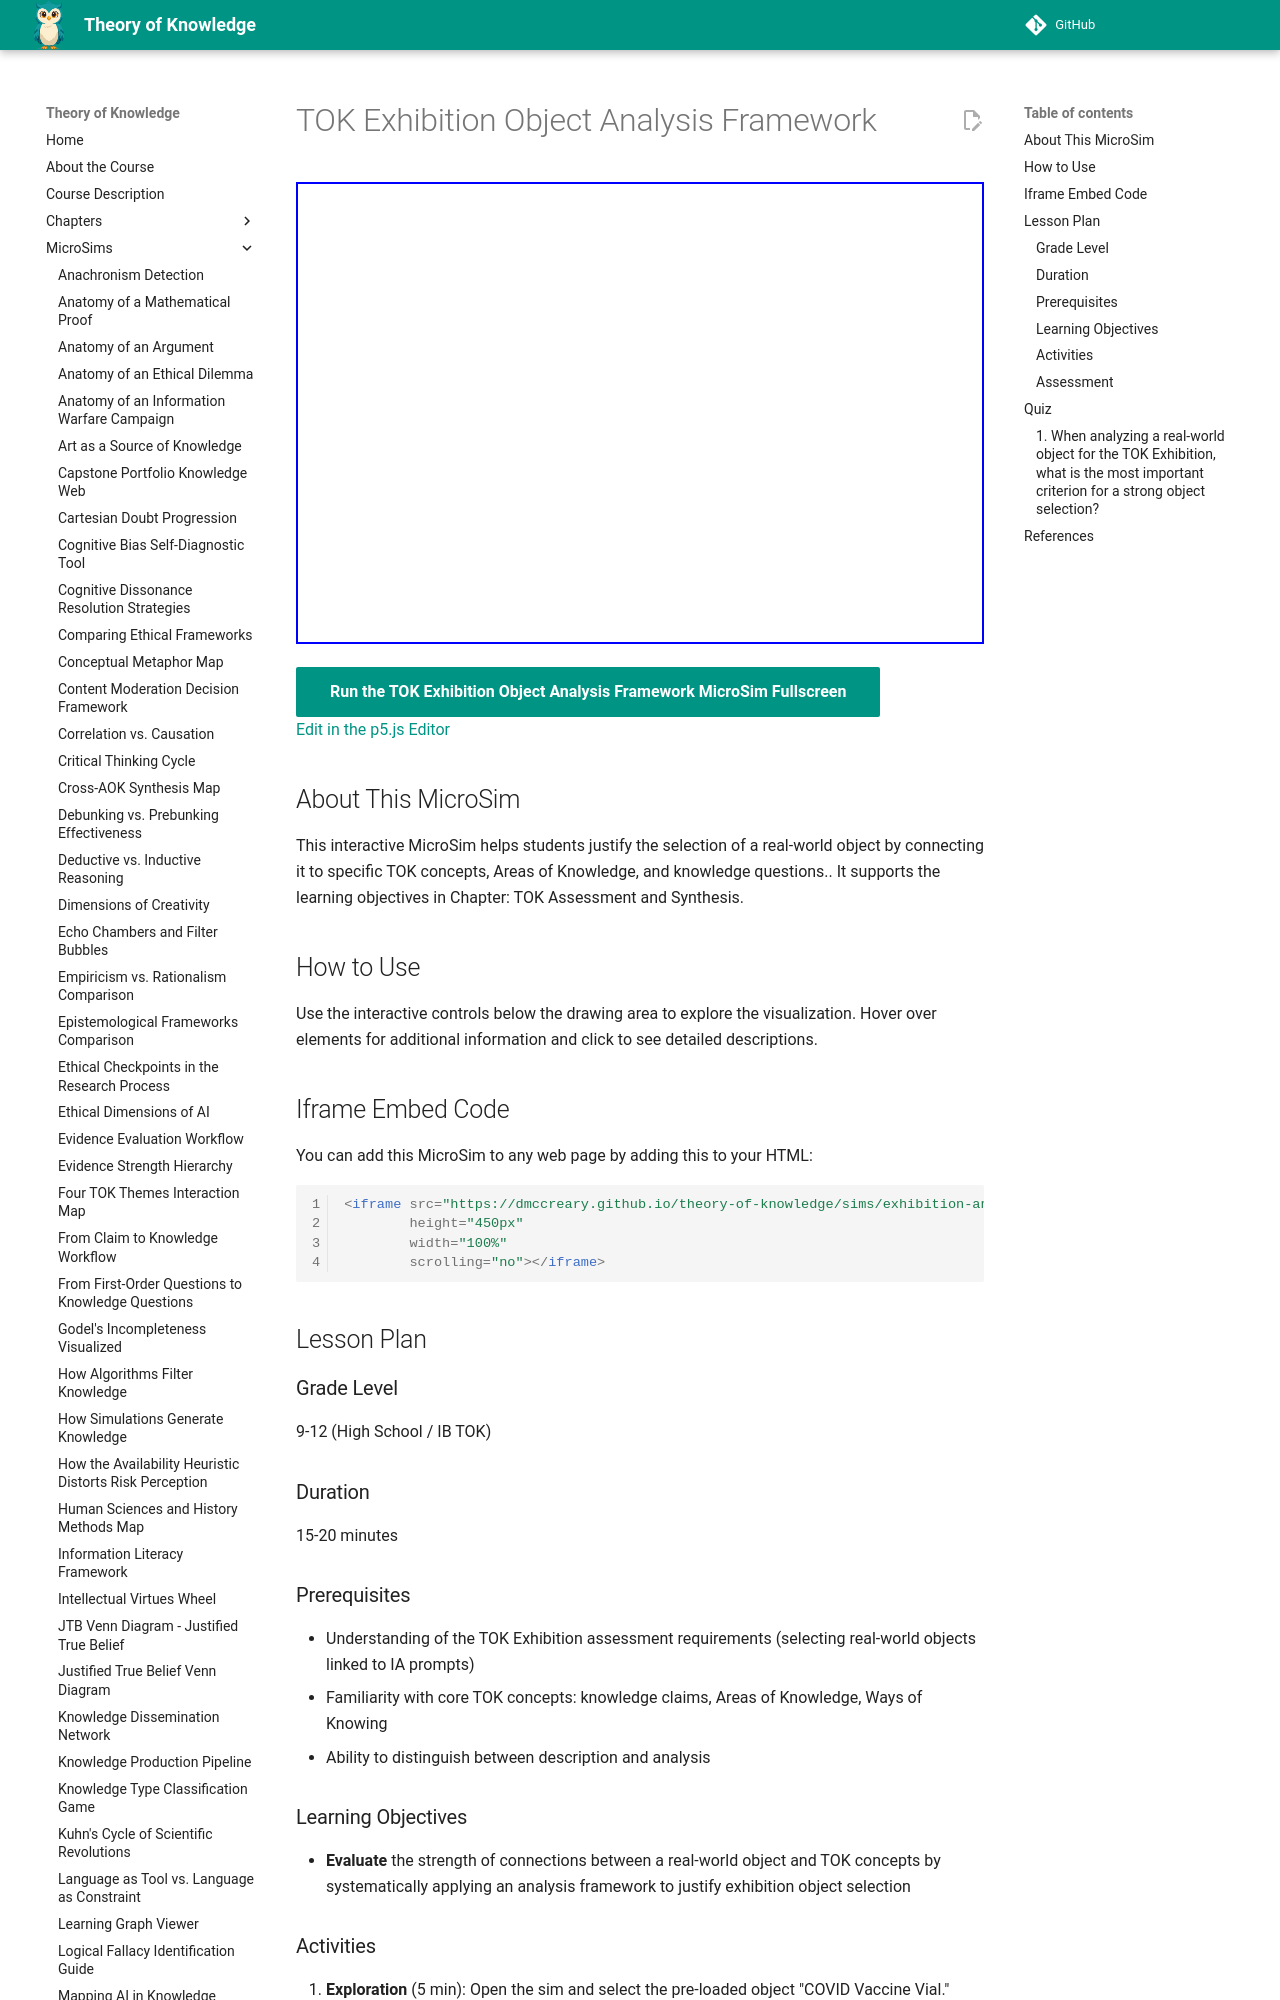

repository: dmccreary/theory-of-knowledge · page: sims/exhibition-analysis/index.html · generator: mkdocs

---
title: TOK Exhibition Object Analysis Framework
description: Interactive p5.js MicroSim for tok exhibition object analysis framework.
image: /sims/exhibition-analysis/exhibition-analysis.png
og:image: /sims/exhibition-analysis/exhibition-analysis.png
twitter:image: /sims/exhibition-analysis/exhibition-analysis.png
social:
   cards: false
quality_score: 0
---

# TOK Exhibition Object Analysis Framework

<iframe src="main.html" height="462" width="100%" scrolling="no"></iframe>

[Run the TOK Exhibition Object Analysis Framework MicroSim Fullscreen](./main.html){ .md-button .md-button--primary }
<br/>
[Edit in the p5.js Editor](https://editor.p5js.org/)

## About This MicroSim

This interactive MicroSim helps students justify the selection of a real-world object by connecting it to specific TOK concepts, Areas of Knowledge, and knowledge questions.. It supports the learning objectives in Chapter: TOK Assessment and Synthesis.

## How to Use

Use the interactive controls below the drawing area to explore the visualization. Hover over elements for additional information and click to see detailed descriptions.

## Iframe Embed Code

You can add this MicroSim to any web page by adding this to your HTML:

```html
<iframe src="https://dmccreary.github.io/theory-of-knowledge/sims/exhibition-analysis/main.html"
        height="450px"
        width="100%"
        scrolling="no"></iframe>
```

## Lesson Plan

### Grade Level
9-12 (High School / IB TOK)

### Duration
15-20 minutes

### Prerequisites
- Understanding of the TOK Exhibition assessment requirements (selecting real-world objects linked to IA prompts)
- Familiarity with core TOK concepts: knowledge claims, Areas of Knowledge, Ways of Knowing
- Ability to distinguish between description and analysis

### Learning Objectives
- **Evaluate** the strength of connections between a real-world object and TOK concepts by systematically applying an analysis framework to justify exhibition object selection
